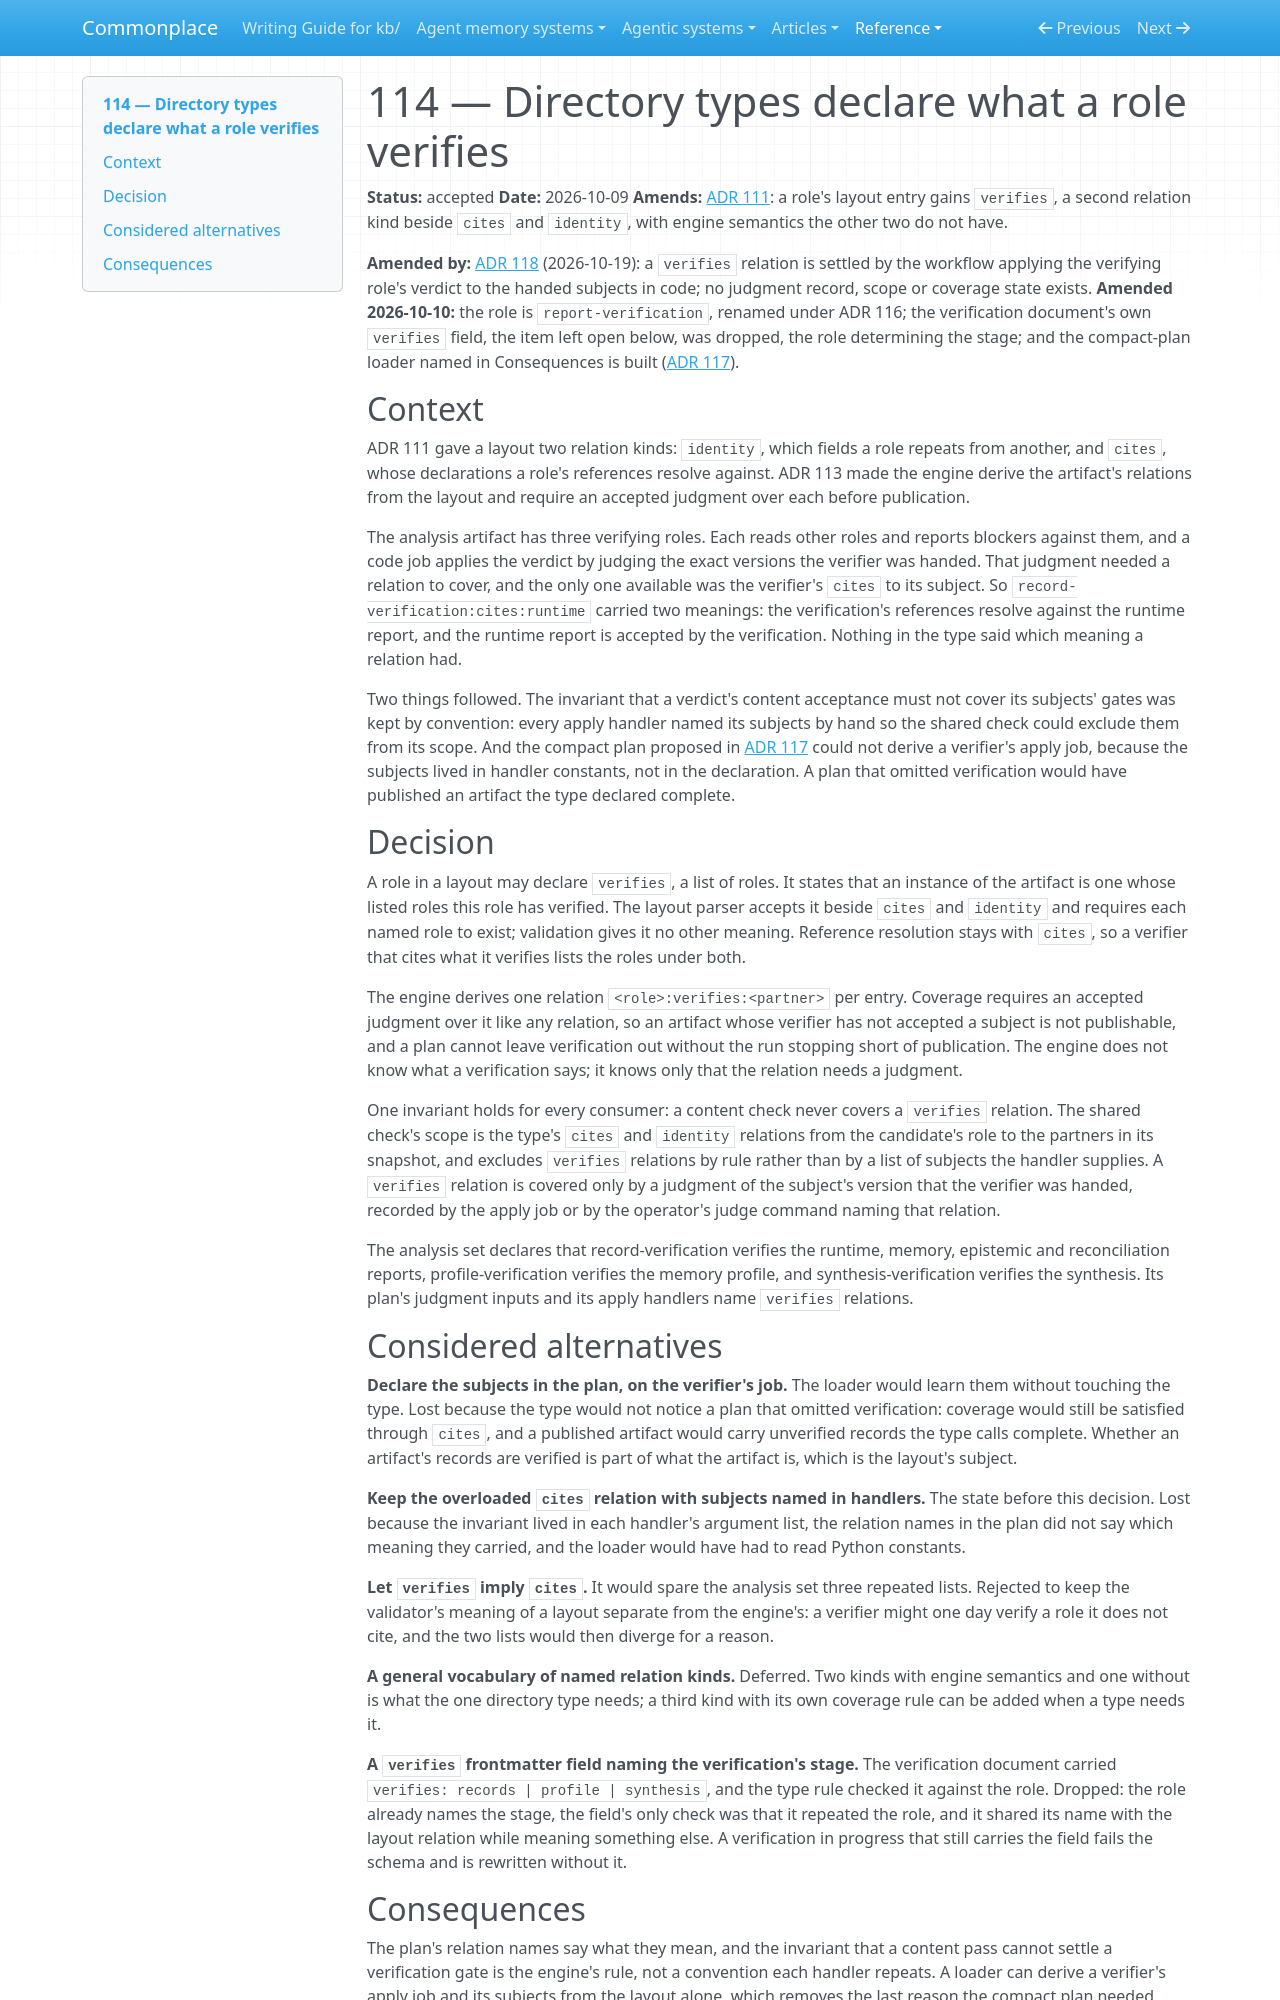

repository: zby/commonplace · page: reference/adr/114-directory-types-declare-what-a-role-verifies/index.html · generator: mkdocs

---
description: "A layout role may declare the roles it verifies; the engine derives a verifies relation for each, coverage requires it, and only a judgment of the handed version covers it, never a content check"
type: reference/types/adr.md
status: accepted
---

# 114 — Directory types declare what a role verifies

**Status:** accepted
**Date:** 2026-10-09
**Amends:** [ADR 111](./111-directory-types-declare-their-layout.md): a role's layout entry gains `verifies`, a second relation kind beside `cites` and `identity`, with engine semantics the other two do not have.

**Amended by:** [ADR 118](./118-analyses-run-as-a-workflow-over-headless-harnesses.md) (2026-10-19): a `verifies` relation is settled by the workflow applying the verifying role's verdict to the handed subjects in code; no judgment record, scope or coverage state exists.
**Amended 2026-10-10:** the role is `report-verification`, renamed under ADR 116; the verification document's own `verifies` field, the item left open below, was dropped, the role determining the stage; and the compact-plan loader named in Consequences is built ([ADR 117](./117-plans-derive-their-structural-jobs-from-the-type.md)).

## Context

ADR 111 gave a layout two relation kinds: `identity`, which fields a role
repeats from another, and `cites`, whose declarations a role's references
resolve against. ADR 113 made the engine derive the artifact's relations from
the layout and require an accepted judgment over each before publication.

The analysis artifact has three verifying roles. Each reads other roles and
reports blockers against them, and a code job applies the verdict by judging
the exact versions the verifier was handed. That judgment needed a relation
to cover, and the only one available was the verifier's `cites` to its
subject. So `record-verification:cites:runtime` carried two meanings: the
verification's references resolve against the runtime report, and the
runtime report is accepted by the verification. Nothing in the type said
which meaning a relation had.

Two things followed. The invariant that a verdict's content acceptance must
not cover its subjects' gates was kept by convention: every apply handler
named its subjects by hand so the shared check could exclude them from its
scope. And the compact plan proposed in
[ADR 117](./117-plans-derive-their-structural-jobs-from-the-type.md)
could not derive a verifier's apply job, because the subjects lived in
handler constants, not in the declaration. A plan that omitted verification
would have published an artifact the type declared complete.

## Decision

A role in a layout may declare `verifies`, a list of roles. It states that
an instance of the artifact is one whose listed roles this role has
verified. The layout parser accepts it beside `cites` and `identity` and
requires each named role to exist; validation gives it no other meaning.
Reference resolution stays with `cites`, so a verifier that cites what it
verifies lists the roles under both.

The engine derives one relation `<role>:verifies:<partner>` per entry.
Coverage requires an accepted judgment over it like any relation, so an
artifact whose verifier has not accepted a subject is not publishable, and
a plan cannot leave verification out without the run stopping short of
publication. The engine does not know what a verification says; it knows
only that the relation needs a judgment.

One invariant holds for every consumer: a content check never covers a
`verifies` relation. The shared check's scope is the type's `cites` and
`identity` relations from the candidate's role to the partners in its
snapshot, and excludes `verifies` relations by rule rather than by a list of
subjects the handler supplies. A `verifies` relation is covered only by a
judgment of the subject's version that the verifier was handed, recorded by
the apply job or by the operator's judge command naming that relation.

The analysis set declares that record-verification verifies the runtime,
memory, epistemic and reconciliation reports, profile-verification verifies
the memory profile, and synthesis-verification verifies the synthesis. Its
plan's judgment inputs and its apply handlers name `verifies` relations.

## Considered alternatives

**Declare the subjects in the plan, on the verifier's job.** The loader
would learn them without touching the type. Lost because the type would not
notice a plan that omitted verification: coverage would still be satisfied
through `cites`, and a published artifact would carry unverified records the
type calls complete. Whether an artifact's records are verified is part of
what the artifact is, which is the layout's subject.

**Keep the overloaded `cites` relation with subjects named in handlers.**
The state before this decision. Lost because the invariant lived in each
handler's argument list, the relation names in the plan did not say which
meaning they carried, and the loader would have had to read Python
constants.

**Let `verifies` imply `cites`.** It would spare the analysis set three
repeated lists. Rejected to keep the validator's meaning of a layout
separate from the engine's: a verifier might one day verify a role it does
not cite, and the two lists would then diverge for a reason.

**A general vocabulary of named relation kinds.** Deferred. Two kinds with
engine semantics and one without is what the one directory type needs; a
third kind with its own coverage rule can be added when a type needs it.

**A `verifies` frontmatter field naming the verification's stage.** The
verification document carried `verifies: records | profile | synthesis`, and
the type rule checked it against the role. Dropped: the role already names
the stage, the field's only check was that it repeated the role, and it
shared its name with the layout relation while meaning something else. A
verification in progress that still carries the field fails the schema and
is rewritten without it.
